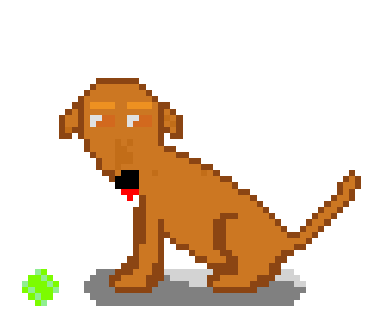

The matplotlib source for this figure:
import numpy as np
import matplotlib.pyplot as plt

pasta = 'imgs_geradas/2imgBase/caramelow.png'


class BaseImg:

    def __init__(self, x, y):
        branco = 255

        bolinha_r = 124
        bolinha_g = 252
        bolinha_b = 0

        bolinhadetalhe_r = 144
        bolinhadetalhe_g = 238
        bolinhadetalhe_b = 144

        contorno_r = 139
        contorno_g = 69
        contorno_b = 19

        amarelo_r = 204
        amarelo_g = 119
        amarelo_b = 34

        amareloqueimado_r = 194
        amareloqueimado_g = 109
        amareloqueimado_b = 24

        sombrancelha_r = 237
        sombrancelha_g = 145
        sombrancelha_b = 33

        olho1_r = 224
        olho2_r = 210

        olho1_g = 225
        olho2_g = 105

        olho1_b = 225
        olho2_b = 30

        nariz_r = 0
        nariz_g = 0
        nariz_b = 0

        vermelho_r = 255
        vermelho_g = 0
        vermelho_b = 0

        sombra_r = 128
        sombra_g = 128
        sombra_b = 128

        sombraclara_r = 211
        sombraclara_g = 211
        sombraclara_b = 211

        def geraPixels(matriz,
                       contorno,
                       amarelo,
                       amareloqueimado,
                       sombrancelha,
                       olho1,
                       olho2,
                       nariz,
                       vermelho,
                       sombra,
                       sombraclara,
                       bolinha,
                       bolinhadetalhe):

            matriz[0, 0:60] = branco
            matriz[1, 0:60] = branco
            matriz[2, 0:60] = branco
            matriz[3, 0:60] = branco
            matriz[4, 0:60] = branco
            matriz[5, 0:60] = branco
            matriz[6, 0:60] = branco
            matriz[7, 0:60] = branco
            matriz[8, 0:60] = branco
            matriz[9, 0:60] = branco
            matriz[10, 0:60] = branco

            matriz[11, 0:14] = branco
            matriz[11, 14:21] = contorno
            matriz[11, 21:60] = branco

            matriz[12, 0:13] = branco
            matriz[12, 13:14] = contorno
            matriz[12, 14:21] = amarelo
            matriz[12, 21:22] = contorno
            matriz[12, 22:60] = branco

            matriz[13, 0:12] = branco
            matriz[13, 12:13] = contorno
            matriz[13, 13:22] = amarelo
            matriz[13, 22:23] = contorno
            matriz[13, 23:60] = branco

            matriz[14, 0:11] = branco
            matriz[14, 11:12] = contorno
            matriz[14, 12:23] = amarelo
            matriz[14, 23:24] = contorno
            matriz[14, 24:60] = branco

            matriz[15, 0:10] = branco
            matriz[15, 10:12] = contorno
            matriz[15, 12:13] = amarelo
            matriz[15, 13:17] = sombrancelha
            matriz[15, 17:19] = amarelo
            matriz[15, 19:23] = sombrancelha
            matriz[15, 23:24] = amarelo
            matriz[15, 24:26] = contorno
            matriz[15, 26:60] = branco

            matriz[16, 0:9] = branco
            matriz[16, 9:10] = contorno
            matriz[16, 10:11] = amarelo
            matriz[16, 11:12] = contorno
            matriz[16, 12:24] = amarelo
            matriz[16, 24:25] = contorno
            matriz[16, 25:26] = amarelo
            matriz[16, 26:27] = contorno
            matriz[16, 27:60] = branco

            matriz[17, 0:8] = branco
            matriz[17, 8:9] = contorno
            matriz[17, 9:11] = amarelo
            matriz[17, 11:12] = contorno
            matriz[17, 12:13] = amarelo
            matriz[17, 13:15] = olho1
            matriz[17, 15:17] = olho2
            matriz[17, 17:19] = amarelo
            matriz[17, 19:21] = olho1
            matriz[17, 21:23] = olho2
            matriz[17, 23:24] = amarelo
            matriz[17, 24:25] = contorno
            matriz[17, 25:26] = amareloqueimado
            matriz[17, 26:27] = amarelo
            matriz[17, 27:28] = contorno
            matriz[17, 28:60] = branco

            matriz[18, 0:8] = branco
            matriz[18, 8:9] = contorno
            matriz[18, 9:11] = amarelo
            matriz[18, 11:12] = contorno
            matriz[18, 12:13] = amarelo
            matriz[18, 13:14] = olho1
            matriz[18, 14:17] = olho2
            matriz[18, 17:19] = amarelo
            matriz[18, 19:20] = olho1
            matriz[18, 20:23] = olho2
            matriz[18, 23:24] = amarelo
            matriz[18, 24:25] = contorno
            matriz[18, 25:26] = amarelo
            matriz[18, 26:27] = amareloqueimado
            matriz[18, 27:28] = contorno
            matriz[18, 28:60] = branco

            matriz[19, 0:8] = branco
            matriz[19, 8:9] = contorno
            matriz[19, 9:10] = amareloqueimado
            matriz[19, 10:12] = contorno
            matriz[19, 12:24] = amarelo
            matriz[19, 24:26] = contorno
            matriz[19, 26:27] = amarelo
            matriz[19, 27:28] = contorno
            matriz[19, 28:60] = branco

            matriz[20, 0:8] = branco
            matriz[20, 8:10] = contorno
            matriz[20, 10:11] = branco
            matriz[20, 11:12] = contorno
            matriz[20, 12:24] = amarelo
            matriz[20, 24:25] = contorno
            matriz[20, 25:26] = branco
            matriz[20, 26:28] = contorno
            matriz[20, 28:60] = branco

            matriz[21, 0:12] = branco
            matriz[21, 12:13] = contorno
            matriz[21, 13:17] = amarelo
            matriz[21, 17:18] = amareloqueimado
            matriz[21, 18:19] = amarelo
            matriz[21, 19:20] = amareloqueimado
            matriz[21, 20:24] = amarelo
            matriz[21, 24:25] = contorno
            matriz[21, 25:60] = branco

            matriz[22, 0:12] = branco
            matriz[22, 12:13] = contorno
            matriz[22, 13:17] = amarelo
            matriz[22, 17:19] = amareloqueimado
            matriz[22, 19:25] = amarelo
            matriz[22, 25:27] = contorno
            matriz[22, 27:60] = branco

            matriz[23, 0:13] = branco
            matriz[23, 13:14] = contorno
            matriz[23, 14:27] = amarelo
            matriz[23, 17:20] = amareloqueimado
            matriz[23, 20:27] = amarelo
            matriz[23, 27:29] = contorno
            matriz[23, 29:60] = branco

            matriz[24, 0:14] = branco
            matriz[24, 14:15] = contorno
            matriz[24, 15:17] = amarelo
            matriz[24, 17:20] = amareloqueimado
            matriz[24, 20:29] = amarelo
            matriz[24, 29:31] = contorno
            matriz[24, 31:60] = branco

            matriz[25, 0:14] = branco
            matriz[25, 14:15] = contorno
            matriz[25, 15:17] = amarelo
            matriz[25, 17:18] = amareloqueimado
            matriz[25, 18:31] = amarelo
            matriz[25, 31:33] = contorno
            matriz[25, 33:60] = branco

            matriz[26, 0:15] = branco
            matriz[26, 15:17] = contorno
            matriz[26, 17:18] = amarelo
            matriz[26, 18:21] = nariz
            matriz[26, 21:23] = amarelo
            matriz[26, 23:24] = amareloqueimado
            matriz[26, 24:31] = amarelo
            matriz[26, 31:32] = amareloqueimado
            matriz[26, 32:33] = amarelo
            matriz[26, 33:34] = contorno
            matriz[26, 34:55] = branco
            matriz[26, 55:56] = contorno
            matriz[26, 56:60] = branco

            matriz[27, 0:16] = branco
            matriz[27, 16:17] = contorno
            matriz[27, 17:21] = nariz
            matriz[27, 21:34] = amarelo
            matriz[27, 34:36] = contorno
            matriz[27, 36:54] = branco
            matriz[27, 54:55] = contorno
            matriz[27, 55:56] = amarelo
            matriz[27, 56:57] = contorno
            matriz[27, 57:60] = branco

            matriz[28, 0:17] = branco
            matriz[28, 17:21] = nariz
            matriz[28, 21:36] = amarelo
            matriz[28, 36:37] = contorno
            matriz[28, 37:53] = branco
            matriz[28, 53:54] = contorno
            matriz[28, 54:56] = amarelo
            matriz[28, 56:57] = contorno
            matriz[28, 57:60] = branco

            matriz[29, 0:18] = branco
            matriz[29, 18:21] = vermelho
            matriz[29, 21:37] = amarelo
            matriz[29, 37:39] = contorno
            matriz[29, 39:53] = branco
            matriz[29, 53:54] = contorno
            matriz[29, 54:55] = amarelo
            matriz[29, 55:56] = contorno
            matriz[29, 56:60] = branco

        ######################################################

            matriz[30, 0:19] = branco
            matriz[30, 19:20] = vermelho
            matriz[30, 20:21] = branco
            matriz[30, 21:22] = contorno
            matriz[30, 22:39] = amarelo
            matriz[30, 39:40] = contorno
            matriz[30, 40:52] = branco
            matriz[30, 52:53] = contorno
            matriz[30, 53:55] = amarelo
            matriz[30, 55:56] = contorno
            matriz[30, 56:60] = branco
        ###############################################################

            matriz[31, 0:21] = branco
            matriz[31, 21:22] = contorno
            matriz[31, 22:40] = amarelo
            matriz[31, 40:41] = contorno
            matriz[31, 41:51] = branco
            matriz[31, 51:52] = contorno
            matriz[31, 52:54] = amarelo
            matriz[31, 54:55] = contorno
            matriz[31, 55:60] = branco

            matriz[32, 0:20] = branco
            matriz[32, 20:22] = contorno
            matriz[32, 22:36] = amarelo
            matriz[32, 36:38] = contorno
            matriz[32, 36:41] = amarelo
            matriz[32, 41:42] = contorno
            matriz[32, 42:50] = branco
            matriz[32, 50:51] = contorno
            matriz[32, 51:53] = amarelo
            matriz[32, 53:54] = contorno
            matriz[32, 54:60] = branco

            matriz[33, 0:20] = branco
            matriz[33, 20:22] = contorno
            matriz[33, 22:34] = amarelo
            matriz[33, 34:37] = contorno
            matriz[33, 37:42] = amarelo
            matriz[33, 42:43] = contorno
            matriz[33, 43:49] = branco
            matriz[33, 49:50] = contorno
            matriz[33, 50:52] = amarelo
            matriz[33, 52:53] = contorno
            matriz[33, 53:60] = branco

            matriz[34, 0:20] = branco
            matriz[34, 20:22] = contorno
            matriz[34, 22:24] = amarelo
            matriz[34, 24:25] = contorno
            matriz[34, 25:33] = amarelo
            matriz[34, 33:35] = contorno
            matriz[34, 35:43] = amarelo
            matriz[34, 43:44] = contorno
            matriz[34, 44:48] = branco
            matriz[34, 48:49] = contorno
            matriz[34, 49:51] = amarelo
            matriz[34, 51:52] = contorno
            matriz[34, 52:60] = branco

            matriz[35, 0:20] = branco
            matriz[35, 20:22] = contorno
            matriz[35, 22:24] = amarelo
            matriz[35, 24:25] = contorno
            matriz[35, 25:33] = amarelo
            matriz[35, 33:35] = contorno
            matriz[35, 35:44] = amarelo
            matriz[35, 44:45] = contorno
            matriz[35, 45:47] = branco
            matriz[35, 47:48] = contorno
            matriz[35, 48:50] = amarelo
            matriz[35, 50:51] = contorno
            matriz[35, 51:60] = branco

            matriz[36, 0:20] = branco
            matriz[36, 20:22] = contorno
            matriz[36, 22:24] = amarelo
            matriz[36, 24:26] = contorno
            matriz[36, 26:33] = amarelo
            matriz[36, 33:35] = contorno
            matriz[36, 35:45] = amarelo
            matriz[36, 45:47] = contorno
            matriz[36, 47:49] = amarelo
            matriz[36, 49:50] = contorno
            matriz[36, 50:60] = branco

            matriz[37, 0:20] = branco
            matriz[37, 20:22] = contorno
            matriz[37, 22:24] = amarelo
            matriz[37, 24:25] = contorno
            matriz[37, 25:26] = branco
            matriz[37, 26:27] = contorno
            matriz[37, 27:33] = amarelo
            matriz[37, 33:35] = contorno
            matriz[37, 35:48] = amarelo
            matriz[37, 48:49] = contorno
            matriz[37, 49:60] = branco

            matriz[38, 0:20] = branco
            matriz[38, 20:21] = contorno
            matriz[38, 21:24] = amarelo
            matriz[38, 24:25] = contorno
            matriz[38, 25:27] = branco
            matriz[38, 27:29] = contorno
            matriz[38, 29:33] = amarelo
            matriz[38, 33:35] = contorno
            matriz[38, 35:46] = amarelo
            matriz[38, 46:48] = contorno
            matriz[38, 48:60] = branco

            matriz[39, 0:20] = branco
            matriz[39, 20:21] = contorno
            matriz[39, 21:24] = amarelo
            matriz[39, 24:25] = contorno
            matriz[39, 25:29] = branco
            matriz[39, 29:30] = contorno
            matriz[39, 30:34] = amarelo
            matriz[39, 34:36] = contorno
            matriz[39, 36:44] = amarelo
            matriz[39, 44:46] = contorno
            matriz[39, 46:60] = branco

            matriz[40, 0:19] = branco
            matriz[40, 19:21] = contorno
            matriz[40, 21:24] = amarelo
            matriz[40, 24:25] = contorno
            matriz[40, 25:30] = branco
            matriz[40, 30:32] = contorno
            matriz[40, 32:35] = amarelo
            matriz[40, 35:37] = contorno
            matriz[40, 37:43] = amarelo
            matriz[40, 43:45] = contorno
            matriz[40, 45:60] = branco

            matriz[41, 0:18] = branco
            matriz[41, 18:21] = contorno
            matriz[41, 21:23] = amarelo
            matriz[41, 23:25] = contorno
            matriz[41, 25:32] = branco
            matriz[41, 32:37] = contorno
            matriz[41, 37:42] = amarelo
            matriz[41, 42:44] = contorno
            matriz[41, 44:60] = branco

            matriz[42, 0:14] = branco
            matriz[42, 14:17] = sombra
            matriz[42, 17:20] = contorno
            matriz[42, 20:23] = amarelo
            matriz[42, 23:25] = contorno
            matriz[42, 25:33] = sombraclara
            matriz[42, 33:37] = contorno
            matriz[42, 37:42] = amarelo
            matriz[42, 42:44] = contorno
            matriz[42, 44:46] = sombraclara
            matriz[42, 46:60] = branco

            matriz[42, 4:5] = bolinhadetalhe
            matriz[42, 5:6] = bolinha

            matriz[43, 0:13] = branco
            matriz[43, 13:16] = sombra
            matriz[43, 16:18] = contorno
            matriz[43, 18:22] = amarelo
            matriz[43, 22:25] = contorno
            matriz[43, 25:26] = sombra
            matriz[43, 26:32] = sombraclara
            matriz[43, 32:34] = contorno
            matriz[43, 34:40] = amarelo
            matriz[43, 40:43] = contorno
            matriz[43, 43:47] = sombraclara
            matriz[43, 47:60] = branco

            matriz[43, 3:5] = bolinha
            matriz[43, 5:6] = bolinhadetalhe
            matriz[43, 6:7] = bolinha

            matriz[44, 0:12] = branco
            matriz[44, 12:16] = sombra
            matriz[44, 16:17] = contorno
            matriz[44, 17:22] = amarelo
            matriz[44, 22:24] = contorno
            matriz[44, 24:29] = sombra
            matriz[44, 29:32] = sombraclara
            matriz[44, 32:33] = contorno
            matriz[44, 33:39] = amarelo
            matriz[44, 39:42] = contorno
            matriz[44, 42:46] = sombra
            matriz[44, 46:48] = sombraclara
            matriz[44, 48:60] = branco

            matriz[44, 2:3] = bolinhadetalhe
            matriz[44, 3:6] = bolinha
            matriz[44, 6:7] = bolinhadetalhe
            matriz[44, 7:8] = bolinha

            matriz[45, 0:12] = branco
            matriz[45, 12:17] = sombra
            matriz[45, 17:23] = contorno
            matriz[45, 23:33] = sombra
            matriz[45, 33:40] = contorno
            matriz[45, 40:48] = sombra
            matriz[45, 48:60] = branco

            matriz[45, 2:3] = bolinha
            matriz[45, 3:4] = bolinhadetalhe
            matriz[45, 4:7] = bolinha
            matriz[45, 7:8] = bolinhadetalhe

            matriz[46, 0:13] = branco
            matriz[46, 13:47] = sombra
            matriz[46, 47:60] = branco

            matriz[46, 3:4] = bolinha
            matriz[46, 4:5] = bolinhadetalhe
            matriz[46, 5:7] = bolinha

            matriz[47, 0:14] = branco
            matriz[47, 14:46] = sombra
            matriz[47, 46:60] = branco

            matriz[47, 4:5] = bolinha
            matriz[47, 5:6] = bolinhadetalhe

            matriz[48, 0:60] = branco
            matriz[49, 0:60] = branco

            return matriz


        r = np.zeros((50, 60), dtype=np.float32)
        g = np.zeros((50, 60), dtype=np.float32)
        b = np.zeros((50, 60), dtype=np.float32)

        # Linha x Coluna X layers  matriz nula
        m = np.zeros((50, 60, 3), 'uint8')

        r = geraPixels(r,
                       contorno_r,
                       amarelo_r,
                       amareloqueimado_r,
                       sombrancelha_r,
                       olho1_r,
                       olho2_r,
                       nariz_r,
                       vermelho_r,
                       sombra_r,
                       sombraclara_r,
                       bolinha_r,
                       bolinhadetalhe_r, )

        g = geraPixels(g,
                       contorno_g,
                       amarelo_g,
                       amareloqueimado_g,
                       sombrancelha_g,
                       olho1_g,
                       olho2_g,
                       nariz_g,
                       vermelho_g,
                       sombra_g,
                       sombraclara_g,
                       bolinha_g,
                       bolinhadetalhe_g,
                       )

        b = geraPixels(b,
                       contorno_b,
                       amarelo_b,
                       amareloqueimado_b,
                       sombrancelha_b,
                       olho1_b,
                       olho2_b,
                       nariz_b,
                       vermelho_b,
                       sombra_b,
                       sombraclara_b,
                       bolinha_b,
                       bolinhadetalhe_b,
                       )


        # #atribui matriz as camadas de m
        m[:, :, 0] = r
        m[:, :, 1] = g
        m[:, :, 2] = b


        plt.figure(figsize=(x, y))
        plt.imshow(m, interpolation='nearest')
        plt.axis('off')
        # plt.savefig(pasta, bbox_inches='tight', pad_inches = 0)

        plt.show()


base = BaseImg(5,4)